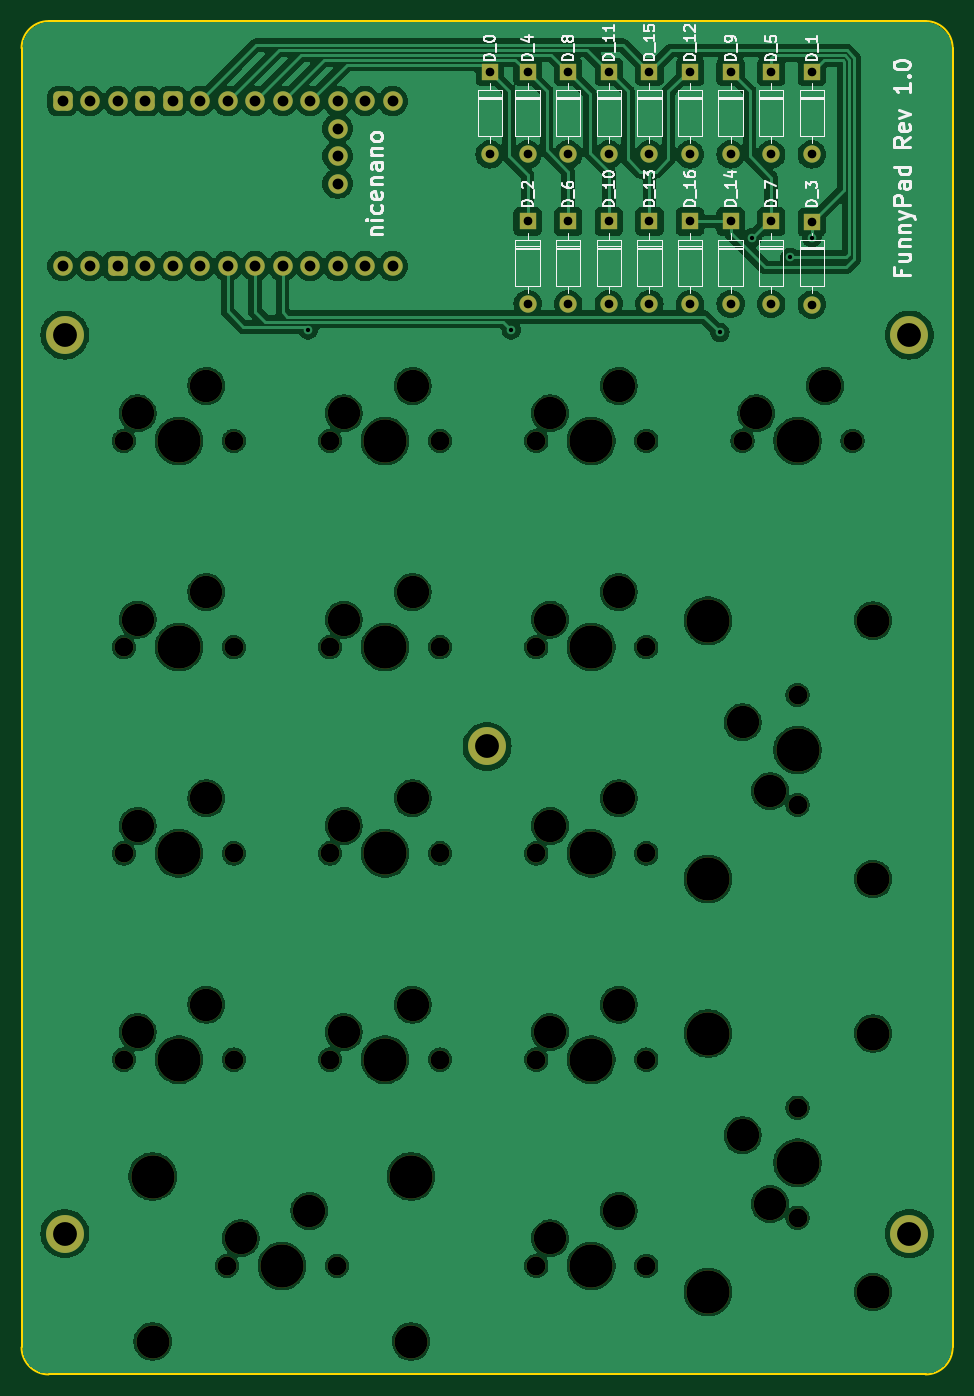
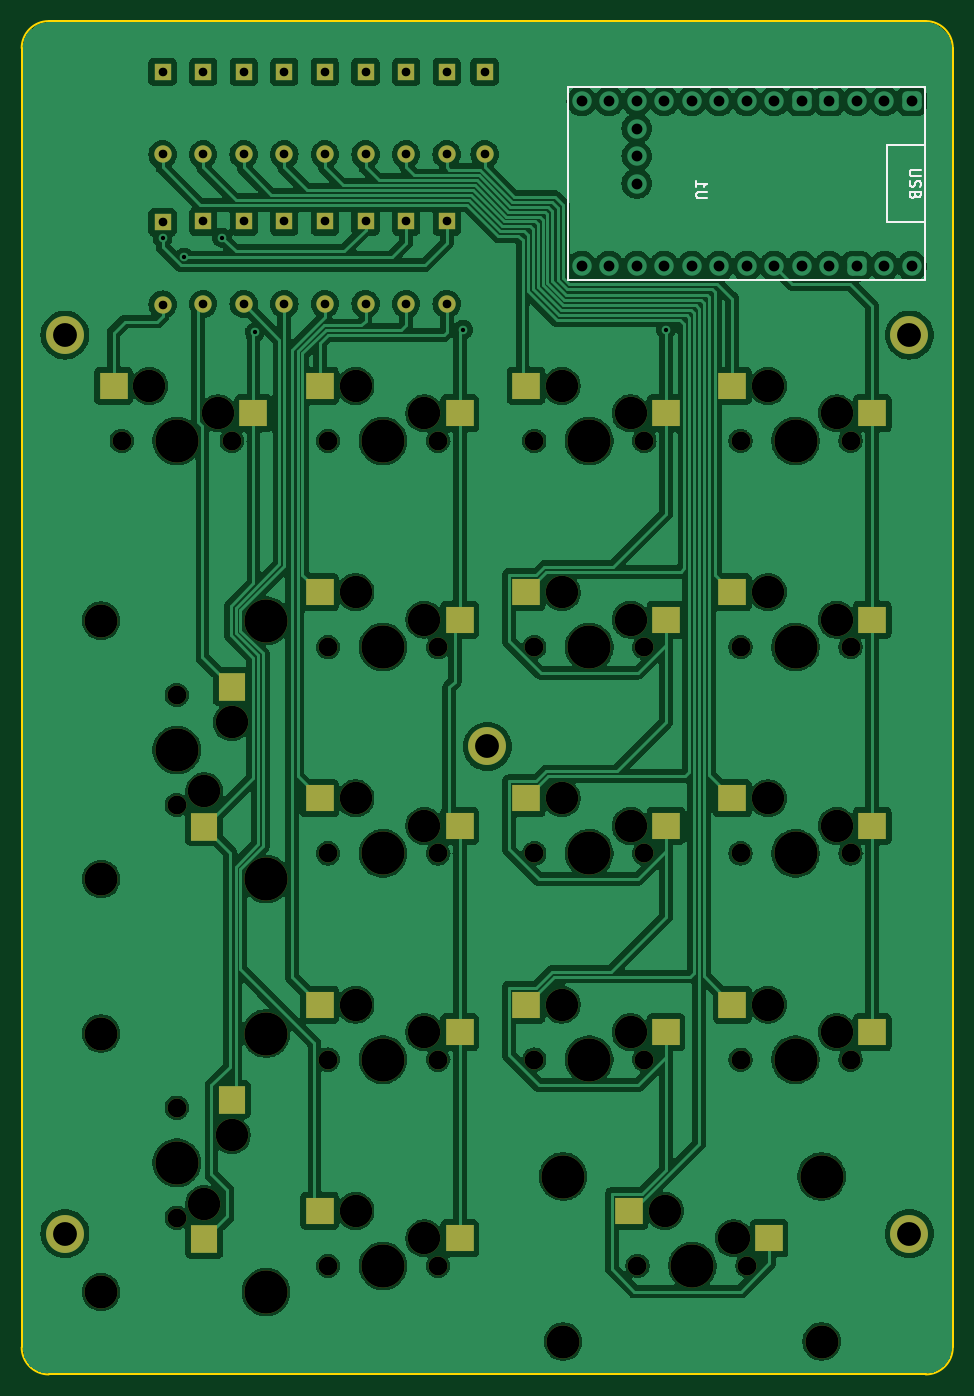
Circuit board: 11 layer files. Board 86.0 x 125.0 mm.
- bottom_copper: keyboard-B_Cu.gbl (352445 bytes)
- bottom_mask: keyboard-B_Mask.gbs (6416 bytes)
- paste: keyboard-B_Paste.gbp (1508 bytes)
- bottom_silk: keyboard-B_Silkscreen.gbo (9991 bytes)
- outline: keyboard-Edge_Cuts.gm1 (1087 bytes)
- top_copper: keyboard-F_Cu.gtl (322249 bytes)
- top_mask: keyboard-F_Mask.gts (6830 bytes)
- paste: keyboard-F_Paste.gtp (502 bytes)
- top_silk: keyboard-F_Silkscreen.gto (52118 bytes)
- drill: keyboard-NPTH.drl (2364 bytes)
- drill: keyboard-PTH.drl (1900 bytes)

=== bottom_copper: keyboard-B_Cu.gbl (352445 bytes, source omitted) ===
=== bottom_mask: keyboard-B_Mask.gbs ===
G04 #@! TF.GenerationSoftware,KiCad,Pcbnew,8.0.6*
G04 #@! TF.CreationDate,2024-12-21T00:19:53+08:00*
G04 #@! TF.ProjectId,keyboard,6b657962-6f61-4726-942e-6b696361645f,rev?*
G04 #@! TF.SameCoordinates,Original*
G04 #@! TF.FileFunction,Soldermask,Bot*
G04 #@! TF.FilePolarity,Negative*
%FSLAX46Y46*%
G04 Gerber Fmt 4.6, Leading zero omitted, Abs format (unit mm)*
G04 Created by KiCad (PCBNEW 8.0.6) date 2024-12-21 00:19:53*
%MOMM*%
%LPD*%
G01*
G04 APERTURE LIST*
%ADD10C,1.750000*%
%ADD11C,3.000000*%
%ADD12C,3.987800*%
%ADD13R,2.550000X2.500000*%
%ADD14R,1.600000X1.600000*%
%ADD15O,1.600000X1.600000*%
%ADD16C,3.048000*%
%ADD17R,2.500000X2.550000*%
%ADD18C,3.500000*%
%ADD19C,2.600000*%
G04 APERTURE END LIST*
D10*
X273995000Y-201875000D03*
D11*
X275265000Y-199335000D03*
D12*
X279075000Y-201875000D03*
D11*
X281615000Y-196795000D03*
D10*
X284155000Y-201875000D03*
D13*
X271990000Y-199335000D03*
X284917000Y-196795000D03*
D14*
X303492000Y-129698000D03*
D15*
X303492000Y-137318000D03*
D14*
X299742000Y-129698000D03*
D15*
X299742000Y-137318000D03*
D12*
X308920000Y-242388000D03*
D16*
X324160000Y-242388000D03*
D10*
X317175000Y-235530000D03*
D11*
X314635000Y-234260000D03*
D12*
X317175000Y-230450000D03*
D11*
X312095000Y-227910000D03*
D10*
X317175000Y-225370000D03*
D12*
X308920000Y-218512000D03*
D16*
X324160000Y-218512000D03*
D17*
X314635000Y-237535000D03*
X312095000Y-224608000D03*
D18*
X249500000Y-237000000D03*
D19*
X249500000Y-237000000D03*
D14*
X318492000Y-129698000D03*
D15*
X318492000Y-137318000D03*
D14*
X292242000Y-143508000D03*
D15*
X292242000Y-151128000D03*
D14*
X299742000Y-143508000D03*
D15*
X299742000Y-151128000D03*
D14*
X307242000Y-143508000D03*
D15*
X307242000Y-151128000D03*
D10*
X254945000Y-182825000D03*
D11*
X256215000Y-180285000D03*
D12*
X260025000Y-182825000D03*
D11*
X262565000Y-177745000D03*
D10*
X265105000Y-182825000D03*
D13*
X252940000Y-180285000D03*
X265867000Y-177745000D03*
D10*
X254945000Y-201875000D03*
D11*
X256215000Y-199335000D03*
D12*
X260025000Y-201875000D03*
D11*
X262565000Y-196795000D03*
D10*
X265105000Y-201875000D03*
D13*
X252940000Y-199335000D03*
X265867000Y-196795000D03*
D10*
X254945000Y-163775000D03*
D11*
X256215000Y-161235000D03*
D12*
X260025000Y-163775000D03*
D11*
X262565000Y-158695000D03*
D10*
X265105000Y-163775000D03*
D13*
X252940000Y-161235000D03*
X265867000Y-158695000D03*
D10*
X293045000Y-239975000D03*
D11*
X294315000Y-237435000D03*
D12*
X298125000Y-239975000D03*
D11*
X300665000Y-234895000D03*
D10*
X303205000Y-239975000D03*
D13*
X291040000Y-237435000D03*
X303967000Y-234895000D03*
D14*
X310992000Y-129698000D03*
D15*
X310992000Y-137318000D03*
D14*
X295992000Y-143508000D03*
D15*
X295992000Y-151128000D03*
D19*
X327500000Y-154000000D03*
D18*
X327500000Y-154000000D03*
D10*
X273995000Y-220925000D03*
D11*
X275265000Y-218385000D03*
D12*
X279075000Y-220925000D03*
D11*
X281615000Y-215845000D03*
D10*
X284155000Y-220925000D03*
D13*
X271990000Y-218385000D03*
X284917000Y-215845000D03*
D14*
X314742000Y-143508000D03*
D15*
X314742000Y-151128000D03*
D14*
X292242000Y-129698000D03*
D15*
X292242000Y-137318000D03*
D12*
X308920000Y-204258000D03*
D16*
X324160000Y-204258000D03*
D10*
X317175000Y-197400000D03*
D11*
X314635000Y-196130000D03*
D12*
X317175000Y-192320000D03*
D11*
X312095000Y-189780000D03*
D10*
X317175000Y-187240000D03*
D12*
X308920000Y-180382000D03*
D16*
X324160000Y-180382000D03*
D17*
X314635000Y-199405000D03*
X312095000Y-186478000D03*
D10*
X254945000Y-220925000D03*
D11*
X256215000Y-218385000D03*
D12*
X260025000Y-220925000D03*
D11*
X262565000Y-215845000D03*
D10*
X265105000Y-220925000D03*
D13*
X252940000Y-218385000D03*
X265867000Y-215845000D03*
D10*
X293045000Y-220925000D03*
D11*
X294315000Y-218385000D03*
D12*
X298125000Y-220925000D03*
D11*
X300665000Y-215845000D03*
D10*
X303205000Y-220925000D03*
D13*
X291040000Y-218385000D03*
X303967000Y-215845000D03*
D10*
X293045000Y-182825000D03*
D11*
X294315000Y-180285000D03*
D12*
X298125000Y-182825000D03*
D11*
X300665000Y-177745000D03*
D10*
X303205000Y-182825000D03*
D13*
X291040000Y-180285000D03*
X303967000Y-177745000D03*
D14*
X314742000Y-129698000D03*
D15*
X314742000Y-137318000D03*
D14*
X318492000Y-143568000D03*
D15*
X318492000Y-151188000D03*
D19*
X249500000Y-154000000D03*
D18*
X249500000Y-154000000D03*
D19*
X327500000Y-237000000D03*
D18*
X327500000Y-237000000D03*
D10*
X293045000Y-201875000D03*
D11*
X294315000Y-199335000D03*
D12*
X298125000Y-201875000D03*
D11*
X300665000Y-196795000D03*
D10*
X303205000Y-201875000D03*
D13*
X291040000Y-199335000D03*
X303967000Y-196795000D03*
D10*
X273995000Y-182825000D03*
D11*
X275265000Y-180285000D03*
D12*
X279075000Y-182825000D03*
D11*
X281615000Y-177745000D03*
D10*
X284155000Y-182825000D03*
D13*
X271990000Y-180285000D03*
X284917000Y-177745000D03*
D10*
X312095000Y-163775000D03*
D11*
X313365000Y-161235000D03*
D12*
X317175000Y-163775000D03*
D11*
X319715000Y-158695000D03*
D10*
X322255000Y-163775000D03*
D13*
X310090000Y-161235000D03*
X323017000Y-158695000D03*
D14*
X310992000Y-143508000D03*
D15*
X310992000Y-151128000D03*
D12*
X257612000Y-231720000D03*
D16*
X257612000Y-246960000D03*
D10*
X264470000Y-239975000D03*
D11*
X265740000Y-237435000D03*
D12*
X269550000Y-239975000D03*
D11*
X272090000Y-234895000D03*
D10*
X274630000Y-239975000D03*
D12*
X281488000Y-231720000D03*
D16*
X281488000Y-246960000D03*
D13*
X262465000Y-237435000D03*
X275392000Y-234895000D03*
D10*
X293045000Y-163775000D03*
D11*
X294315000Y-161235000D03*
D12*
X298125000Y-163775000D03*
D11*
X300665000Y-158695000D03*
D10*
X303205000Y-163775000D03*
D13*
X291040000Y-161235000D03*
X303967000Y-158695000D03*
D10*
X273995000Y-163775000D03*
D11*
X275265000Y-161235000D03*
D12*
X279075000Y-163775000D03*
D11*
X281615000Y-158695000D03*
D10*
X284155000Y-163775000D03*
D13*
X271990000Y-161235000D03*
X284917000Y-158695000D03*
D14*
X288742000Y-129698000D03*
D15*
X288742000Y-137318000D03*
D14*
X303492000Y-143508000D03*
D15*
X303492000Y-151128000D03*
D14*
X307242000Y-129698000D03*
D15*
X307242000Y-137318000D03*
D18*
X288500000Y-192000000D03*
D19*
X288500000Y-192000000D03*
D14*
X295992000Y-129698000D03*
D15*
X295992000Y-137318000D03*
M02*

=== paste: keyboard-B_Paste.gbp ===
G04 #@! TF.GenerationSoftware,KiCad,Pcbnew,8.0.6*
G04 #@! TF.CreationDate,2024-12-21T00:19:53+08:00*
G04 #@! TF.ProjectId,keyboard,6b657962-6f61-4726-942e-6b696361645f,rev?*
G04 #@! TF.SameCoordinates,Original*
G04 #@! TF.FileFunction,Paste,Bot*
G04 #@! TF.FilePolarity,Positive*
%FSLAX46Y46*%
G04 Gerber Fmt 4.6, Leading zero omitted, Abs format (unit mm)*
G04 Created by KiCad (PCBNEW 8.0.6) date 2024-12-21 00:19:53*
%MOMM*%
%LPD*%
G01*
G04 APERTURE LIST*
%ADD10R,2.550000X2.500000*%
%ADD11R,2.500000X2.550000*%
G04 APERTURE END LIST*
D10*
X271990000Y-199335000D03*
X284917000Y-196795000D03*
D11*
X314635000Y-237535000D03*
X312095000Y-224608000D03*
D10*
X252940000Y-180285000D03*
X265867000Y-177745000D03*
X252940000Y-199335000D03*
X265867000Y-196795000D03*
X252940000Y-161235000D03*
X265867000Y-158695000D03*
X291040000Y-237435000D03*
X303967000Y-234895000D03*
X271990000Y-218385000D03*
X284917000Y-215845000D03*
D11*
X314635000Y-199405000D03*
X312095000Y-186478000D03*
D10*
X252940000Y-218385000D03*
X265867000Y-215845000D03*
X291040000Y-218385000D03*
X303967000Y-215845000D03*
X291040000Y-180285000D03*
X303967000Y-177745000D03*
X291040000Y-199335000D03*
X303967000Y-196795000D03*
X271990000Y-180285000D03*
X284917000Y-177745000D03*
X310090000Y-161235000D03*
X323017000Y-158695000D03*
X262465000Y-237435000D03*
X275392000Y-234895000D03*
X291040000Y-161235000D03*
X303967000Y-158695000D03*
X271990000Y-161235000D03*
X284917000Y-158695000D03*
M02*

=== bottom_silk: keyboard-B_Silkscreen.gbo (9991 bytes, source omitted) ===
=== outline: keyboard-Edge_Cuts.gm1 ===
G04 #@! TF.GenerationSoftware,KiCad,Pcbnew,8.0.6*
G04 #@! TF.CreationDate,2024-12-21T00:19:53+08:00*
G04 #@! TF.ProjectId,keyboard,6b657962-6f61-4726-942e-6b696361645f,rev?*
G04 #@! TF.SameCoordinates,Original*
G04 #@! TF.FileFunction,Profile,NP*
%FSLAX46Y46*%
G04 Gerber Fmt 4.6, Leading zero omitted, Abs format (unit mm)*
G04 Created by KiCad (PCBNEW 8.0.6) date 2024-12-21 00:19:53*
%MOMM*%
%LPD*%
G01*
G04 APERTURE LIST*
G04 #@! TA.AperFunction,Profile*
%ADD10C,0.200000*%
G04 #@! TD*
G04 APERTURE END LIST*
D10*
X331500000Y-247500000D02*
G75*
G02*
X329000000Y-250000000I-2500000J0D01*
G01*
X329000000Y-125000000D02*
G75*
G02*
X331500000Y-127500000I0J-2500000D01*
G01*
X245500000Y-127500000D02*
G75*
G02*
X248000000Y-125000000I2500000J0D01*
G01*
X248000000Y-250000000D02*
G75*
G02*
X245500000Y-247500000I0J2500000D01*
G01*
X331500000Y-127500000D02*
X331500000Y-247500000D01*
X248000000Y-125000000D02*
X329000000Y-125000000D01*
X245500000Y-247500000D02*
X245500000Y-127500000D01*
X329000000Y-250000000D02*
X248000000Y-250000000D01*
M02*

=== top_copper: keyboard-F_Cu.gtl (322249 bytes, source omitted) ===
=== top_mask: keyboard-F_Mask.gts (6830 bytes, source omitted) ===
=== paste: keyboard-F_Paste.gtp ===
G04 #@! TF.GenerationSoftware,KiCad,Pcbnew,8.0.6*
G04 #@! TF.CreationDate,2024-12-21T00:19:53+08:00*
G04 #@! TF.ProjectId,keyboard,6b657962-6f61-4726-942e-6b696361645f,rev?*
G04 #@! TF.SameCoordinates,Original*
G04 #@! TF.FileFunction,Paste,Top*
G04 #@! TF.FilePolarity,Positive*
%FSLAX46Y46*%
G04 Gerber Fmt 4.6, Leading zero omitted, Abs format (unit mm)*
G04 Created by KiCad (PCBNEW 8.0.6) date 2024-12-21 00:19:53*
%MOMM*%
%LPD*%
G01*
G04 APERTURE LIST*
G04 APERTURE END LIST*
M02*

=== top_silk: keyboard-F_Silkscreen.gto (52118 bytes, source omitted) ===
=== drill: keyboard-NPTH.drl ===
M48
; DRILL file {KiCad 8.0.6} date 2024-12-21T00:19:49+0800
; FORMAT={-:-/ absolute / metric / decimal}
; #@! TF.CreationDate,2024-12-21T00:19:49+08:00
; #@! TF.GenerationSoftware,Kicad,Pcbnew,8.0.6
; #@! TF.FileFunction,NonPlated,1,2,NPTH
FMAT,2
METRIC
; #@! TA.AperFunction,NonPlated,NPTH,ComponentDrill
T1C1.750
; #@! TA.AperFunction,NonPlated,NPTH,ComponentDrill
T2C3.000
; #@! TA.AperFunction,NonPlated,NPTH,ComponentDrill
T3C3.048
; #@! TA.AperFunction,NonPlated,NPTH,ComponentDrill
T4C3.988
%
G90
G05
T1
X254.945Y-163.775
X254.945Y-182.825
X254.945Y-201.875
X254.945Y-220.925
X264.47Y-239.975
X265.105Y-163.775
X265.105Y-182.825
X265.105Y-201.875
X265.105Y-220.925
X273.995Y-163.775
X273.995Y-182.825
X273.995Y-201.875
X273.995Y-220.925
X274.63Y-239.975
X284.155Y-163.775
X284.155Y-182.825
X284.155Y-201.875
X284.155Y-220.925
X293.045Y-163.775
X293.045Y-182.825
X293.045Y-201.875
X293.045Y-220.925
X293.045Y-239.975
X303.205Y-163.775
X303.205Y-182.825
X303.205Y-201.875
X303.205Y-220.925
X303.205Y-239.975
X312.095Y-163.775
X317.175Y-187.24
X317.175Y-197.4
X317.175Y-225.37
X317.175Y-235.53
X322.255Y-163.775
T2
X256.215Y-161.235
X256.215Y-180.285
X256.215Y-199.335
X256.215Y-218.385
X262.565Y-158.695
X262.565Y-177.745
X262.565Y-196.795
X262.565Y-215.845
X265.74Y-237.435
X272.09Y-234.895
X275.265Y-161.235
X275.265Y-180.285
X275.265Y-199.335
X275.265Y-218.385
X281.615Y-158.695
X281.615Y-177.745
X281.615Y-196.795
X281.615Y-215.845
X294.315Y-161.235
X294.315Y-180.285
X294.315Y-199.335
X294.315Y-218.385
X294.315Y-237.435
X300.665Y-158.695
X300.665Y-177.745
X300.665Y-196.795
X300.665Y-215.845
X300.665Y-234.895
X312.095Y-189.78
X312.095Y-227.91
X313.365Y-161.235
X314.635Y-196.13
X314.635Y-234.26
X319.715Y-158.695
T3
X257.612Y-246.96
X281.488Y-246.96
X324.16Y-180.382
X324.16Y-204.258
X324.16Y-218.512
X324.16Y-242.388
T4
X257.612Y-231.72
X260.025Y-163.775
X260.025Y-182.825
X260.025Y-201.875
X260.025Y-220.925
X269.55Y-239.975
X279.075Y-163.775
X279.075Y-182.825
X279.075Y-201.875
X279.075Y-220.925
X281.488Y-231.72
X298.125Y-163.775
X298.125Y-182.825
X298.125Y-201.875
X298.125Y-220.925
X298.125Y-239.975
X308.92Y-180.382
X308.92Y-204.258
X308.92Y-218.512
X308.92Y-242.388
X317.175Y-163.775
X317.175Y-192.32
X317.175Y-230.45
M30

=== drill: keyboard-PTH.drl ===
M48
; DRILL file {KiCad 8.0.6} date 2024-12-21T00:19:49+0800
; FORMAT={-:-/ absolute / metric / decimal}
; #@! TF.CreationDate,2024-12-21T00:19:49+08:00
; #@! TF.GenerationSoftware,Kicad,Pcbnew,8.0.6
; #@! TF.FileFunction,Plated,1,2,PTH
FMAT,2
METRIC
; #@! TA.AperFunction,Plated,PTH,ViaDrill
T1C0.400
; #@! TA.AperFunction,Plated,PTH,ComponentDrill
T2C0.800
; #@! TA.AperFunction,Plated,PTH,ComponentDrill
T3C1.000
; #@! TA.AperFunction,Plated,PTH,ComponentDrill
T4C2.200
%
G90
G05
T1
X271.992Y-153.508
X290.742Y-153.508
X309.992Y-153.758
X312.992Y-145.008
X316.492Y-146.833
X318.492Y-145.008
T2
X288.742Y-129.698
X288.742Y-137.318
X292.242Y-129.698
X292.242Y-137.318
X292.242Y-143.508
X292.242Y-151.128
X295.992Y-129.698
X295.992Y-137.318
X295.992Y-143.508
X295.992Y-151.128
X299.742Y-129.698
X299.742Y-137.318
X299.742Y-143.508
X299.742Y-151.128
X303.492Y-129.698
X303.492Y-137.318
X303.492Y-143.508
X303.492Y-151.128
X307.242Y-129.698
X307.242Y-137.318
X307.242Y-143.508
X307.242Y-151.128
X310.992Y-129.698
X310.992Y-137.318
X310.992Y-143.508
X310.992Y-151.128
X314.742Y-129.698
X314.742Y-137.318
X314.742Y-143.508
X314.742Y-151.128
X318.492Y-129.698
X318.492Y-137.318
X318.492Y-143.568
X318.492Y-151.188
T3
X249.289Y-132.388
X249.289Y-147.628
X251.829Y-132.388
X251.829Y-147.628
X254.369Y-132.388
X254.369Y-147.628
X256.909Y-132.388
X256.909Y-147.628
X259.45Y-132.388
X259.45Y-147.628
X261.989Y-132.388
X261.989Y-147.628
X264.529Y-132.388
X264.529Y-147.628
X267.07Y-132.388
X267.07Y-147.628
X269.609Y-132.388
X269.609Y-147.628
X272.149Y-132.388
X272.149Y-147.628
X274.69Y-132.388
X274.69Y-134.928
X274.69Y-137.468
X274.69Y-140.008
X274.69Y-147.628
X277.229Y-132.388
X277.229Y-147.628
X279.769Y-132.388
X279.769Y-147.628
T4
X249.5Y-154.0
X249.5Y-237.0
X288.5Y-192.0
X327.5Y-154.0
X327.5Y-237.0
M30
